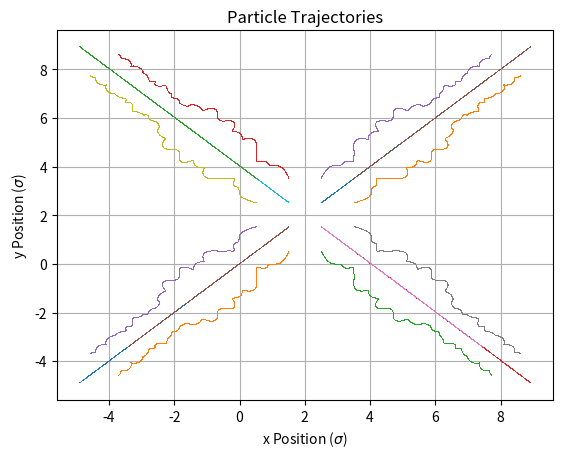
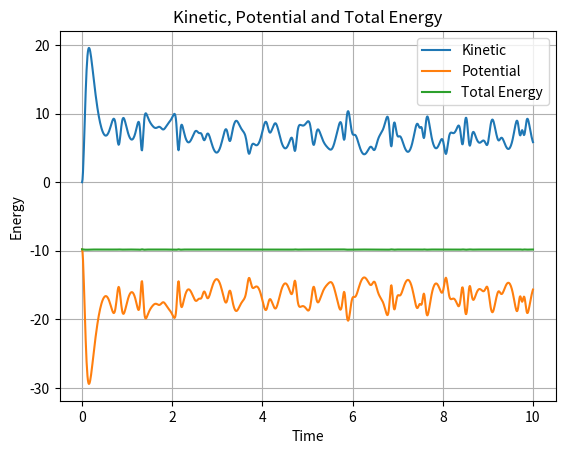
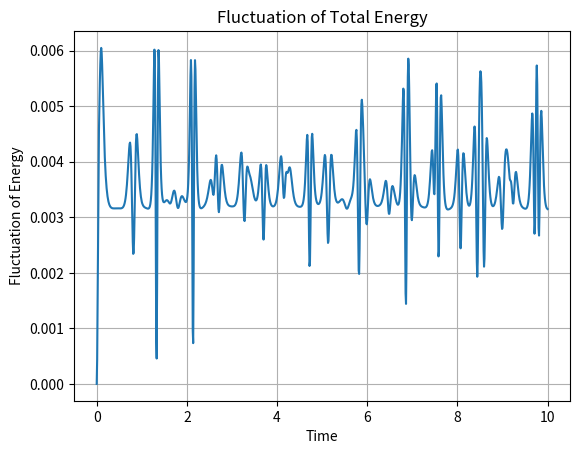
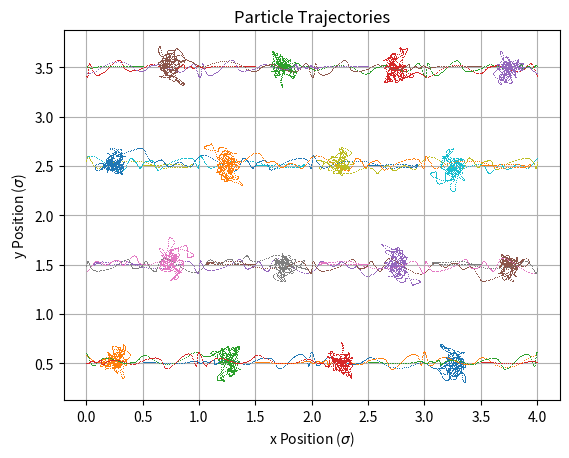
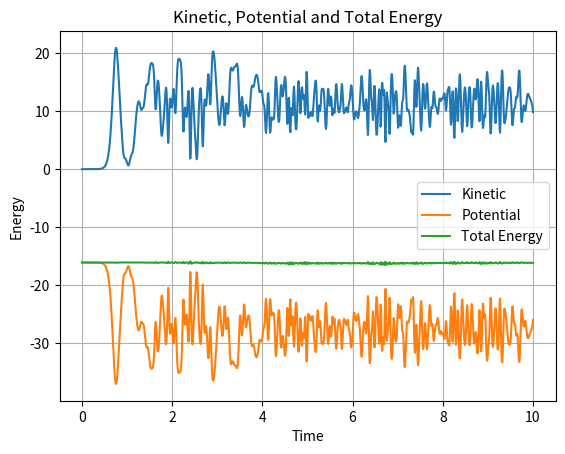
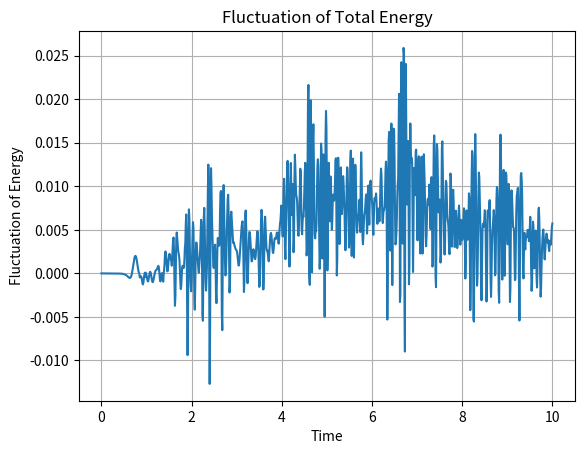

Write the Python code that produced these figures, in order.
# -*- coding: utf-8 -*-
"""
Created on Mon Oct 19 21:13:32 2020

[redacted]

Question 3 of Lab06

Here, we use the verlet method to simulate the Lennard-Jones interactions of
N particles, both with and without periodic boundary conditions.

3a --> Line 23
3b --> Line 200
3c --> Line 333
Verlet Method --> Line 86
Acceleration Function --> Line 147

"""

"""
Question 3, Part (a)

Pseudocode for simulation of N particles without periodic boundary conditions
"""

# Import numpy and matplotlib libraries

# Define function (acceleration) that takes the x and y coordinates of 
# all N particles as input, and returns the x and y components of 
# acceleration for all particles.
    # ax = zero array of length N
    # ay = zero array of length N
    
    # For each pair (i,j):
        # Find distance between i,j
        # rx = x[i] - x[j]
        # ry = y[i] - y[j]
        # r = sqrt(rx^2 + ry^2)
        
        # Calculate accelerations
        # coeff = 4/r2*(12/r^12 - 6/r^6)
        # ax[i] += coeff*rx
        # ay[i] += coeff*ry
        # ax[j] += -coeff*rx
        # ay[j] += -coeff*ry
        
    # return ax, ay

# Define function (verlet) that takes as input the acceleration function,
# the initial time, position and velocity, as well as the time step (h) and number
# of iterations (N). Returns array of time, position and velocity of each particle
# at each iteration step
    # Initialize time array
    # T = t0:t0+h*N
    # v = v0 + 0.5*h*acceleration(r0,t0)
    # R = zero array length N+1
    # V = zero array length N+1
    # R[0] = r0
    
    # Perform verlet method for each time step
    # for i from 1:N
        # R[i+1] = R[i] + h*v
        # k = h*acceleration(R[i+1], T[i+1])
        # V[i+1] = v + 0.5*k
        # v = v + k
        
    # return T, R, V

# Define x0, y0 as 4x4 grid of positions
# Define v0 as zero array

# Call verlet for (x0, y0), v0, h = 0.01, N = 1000
# and plot trajectory

"""
Here, we implement the functions as described in the above pseudocode.

"""

# Import libraries
import numpy as np
import matplotlib.pyplot as plt

def verlet(f, t0, r0, v0, h, N):
    """
    Implements verlet method for a given acceleration function

    Parameters
    ----------
    f : function 
        Computes accleration given coordinates.
    t0 : float
        Initial time.
    r0 : float array
        Initial value of general coordinate array.
    v0 : float array
        Initial value of general velocity array.
    h : float
        Time step.
    N : int
        Number of iterations.

    Returns
    -------
    T : float array 
        Array of time values.
    R : 2d float array
        2D array of general coordinates at each time.
    V : 2d float array
        2D array of general velocities at each time.

    """
    
    # Intialize T, R and V arrays to hold values
    T = np.linspace(t0, t0+h*N, N+1)
    dof = len(r0)
    R = np.zeros([N+1, dof])
    R[0] = r0
    V = np.zeros([N+1, dof])
    V[0] = v0
    
    # Implement verlet's method for N time steps
    vc = v0 + 0.5*h*f(r0, T[0])
    for i in range(N):
        R[i+1] = R[i] + h*vc
        k = h*f(R[i+1], T[i+1])
        V[i+1] = vc + 0.5*k
        vc = vc + k
    # Return values
    return T, R, V

# Unpacks coordinate array into x and y coordinates
def unpack(R):
    N = len(R[0])//2
    x = R[:,:N]
    y = R[:,N:]
    return x, y

# Defines separation between two particle based on their coordinates
# Trivial in this case
def separation_nonperiodic(x1, x2):
    return x1 - x2

 
def LJ_many(sep, r, t, sigma, eps, m): 
    """
    Calculates acceleration of N particles with Lennard-Jones potential,
    given their coordinate arrays

    Parameters
    ----------
    sep : function
        Calculates separation between two particles based on their coordinates.
    r : float array
        General coordinate array.
    t : float
        Time.
    sigma : float
        Length scale of LJ potential.
    eps : float
        Energy scale of LJ potential.
    m : float
        Particle mass.

    Returns
    -------
    a : float array 
        General acceleration array.

    """
    # Unpacking coordinates into x and y values
    N = len(r)//2
    x = r[:N]
    y = r[N:]
    
    # Intializing acceleration arrays
    ax = np.zeros(N)
    ay = np.zeros(N)
    # Iterating over each pair (i,j)
    for i in range(N):
        for j in range(i+1,N):
            # Calculating distance between i, j
            rx = sep(x[i], x[j])
            ry = sep(y[i], y[j])
            r2 = rx**2 + ry**2
            
            # Updating acceleration of each particle
            factor = sigma**2/r2
            coeff = (4*eps)/(m*r2)*(12*factor**6 - 6*factor**3)
            
            ax[i] = ax[i] + coeff*rx
            ax[j] = ax[j] - coeff*rx
            ay[i] = ay[i] + coeff*ry
            ay[j] = ay[j] - coeff*ry
    
    # Return accleration array
    a = np.reshape([ax, ay], [2*N])
    return a

# Sets initial conditions for N particles arranged in a rectangle with 
# dimensions Lx, Ly. Code taken from assignment document.
def particle_setup(N, Lx, Ly):
    dx = Lx/np.sqrt(N)
    dy = Ly/np.sqrt(N)
    
    x_grid = np.arange(dx/2, Lx, dx)
    y_grid = np.arange(dy/2, Ly, dy)
    xx_grid, yy_grid = np.meshgrid(x_grid, y_grid)
    x_initial = xx_grid.flatten()
    y_initial = yy_grid.flatten()
    
    r_initial = np.reshape([x_initial, y_initial], [2*N])
    v_initial = np.zeros(2*N)
    return r_initial, v_initial

# Kinetic energy of single particle
def KE_particle(v, m): 
    return 0.5*m*v**2

# Potential energy of particle pair, given the squared distance between them
def PE_particle_pair(r2, sigma, eps):
    factor = sigma**2/r2
    return 4*eps*(factor**6 - factor**3)

# Kinetic and potential energy, using m = eps = sigma = 1.
KE1 = lambda v: KE_particle(v, 1)
PE1 = lambda r2: PE_particle_pair(r2, 1, 1)

# Kinetic energy of N particles, given array of velocities length 2N
def kinetic(KE_single, V):
    KE_array = KE_single(V)
    return np.sum(KE_array, axis=1)

# Potential energy of N particles, given array of coordinates length 2N,
# as well as separation function.
def potential(PE_pair, sep, R):
    N = len(R[0])//2
    x, y = unpack(R)
    
    PE_array = np.zeros(len(R))
    for i in range(N):
        for j in range(i+1,N):
            rx = sep(x[:,i], x[:,j])
            ry = sep(y[:,i], y[:,j])
            r2 = rx**2 + ry**2
            
            PE_array = PE_array + PE_pair(r2)
    return PE_array


# Plots trajectories of particles, as well as the kinetic, potential and total
# energy as a function of time. 
def plot_LJ(mapping, KE, PE, T, R, V, particles, suffix):
    # Unpack the x,y positions and x,y velocities
    x, y = unpack(R)
    Vx, Vy = unpack(V)
    
    # Map positions into where they will be plotted
    xmap = mapping(x)
    ymap = mapping(y)
    
    # Plot particle trajectories
    plt.figure()
    for i in particles:
        plt.plot(xmap[:,i], ymap[:,i], ',', markersize=1, label='Particle '+str(i+1))
    plt.grid(True)
    plt.xlabel(r"x Position ($\sigma$)")
    plt.ylabel(r"y Position ($\sigma$)")
    plt.title("Particle Trajectories")
    plt.savefig("Trajectories_LJ_"+suffix)
    
    # Calculate the kinetic and potential energies as function of time
    total_kinetic = KE(V)
    total_potential = PE(R)
    
    # Plot kinetic, potential and total energy
    plt.figure()
    plt.plot(T, total_kinetic, label='Kinetic')
    plt.plot(T, total_potential, label='Potential')
    plt.plot(T, total_kinetic + total_potential, label='Total Energy')
    plt.grid(True)
    plt.legend()
    plt.xlabel("Time")
    plt.ylabel("Energy")
    plt.title("Kinetic, Potential and Total Energy")
    plt.savefig("Energy_LJ_"+suffix)
    
    # Plot deviation of total energy from initial
    plt.figure()
    plt.plot(T, (total_kinetic + total_potential)/(total_kinetic + total_potential)[0] - 1, label='Total Energy')
    plt.grid(True)
    plt.xlabel("Time")
    plt.ylabel("Fluctuation of Energy")
    plt.title("Fluctuation of Total Energy")
    plt.savefig("Energy_Fluctuation_LJ_"+suffix)

"""
Question 3, Part (b)

Here, we perform simulation of 16 particles interacting with Lennard Jones 
potential, without periodic boundary conditions
"""
# 16 particles, in a 4.0 by 4.0 square
N = 16
Lx = 4.0
Ly = 4.0

# Set initial positions and velocites of particles
r0, v0 = particle_setup(N, Lx, Ly)

# Define acceleration function by using a normal (non-periodic) separation function
LJ_acceleration_nonperiodic = lambda r, t: LJ_many(separation_nonperiodic, r, t, 1, 1, 1)
# Identity mapping for purposes of plotting
identity = lambda x: x

# These are the particles we want to plot
plot_particles = np.arange(N)

# There are the functions for total kinetic and potential energy, using 
# non-periodic separation function
totalKE = lambda V: kinetic(KE1, V)
totalPE = lambda R: potential(PE1, separation_nonperiodic, R)

# Perform numerical simulation using Verlet's method, using our 
# acceleration function, and store the array of times, positions and velocities
T, R, V = verlet(LJ_acceleration_nonperiodic, 0, r0, v0, 0.01, 1000)
# PLot our results
plot_LJ(identity, totalKE, totalPE, T, R, V, plot_particles, "3i")

"""
Question 3, Part (c)

Here, we perform simulation of 16 particles interacting with Lennard Jones 
potential, with periodic boundary conditions
"""
# 16 particles, in a 4.0 by 4.0 square
N = 16
Lx = 4.0
Ly = 4.0

# Set initial positions and velocites of particles
r0, v0 = particle_setup(N, Lx, Ly)

# Define separation function that takes into account periodic boundary conditions
def separation_periodic(x1, x2, L):
    return np.mod(x1-x2+L/2, L) - L/2

sep = lambda x1, x2: separation_periodic(x1, x2, Lx)

# Define acceleration function by using a periodic separation function
LJ_acceleration_periodic = lambda r, t: LJ_many(sep, r, t, 1, 1, 1)

# Periodic mapping for purposes of plotting
periodic = lambda x: np.mod(x,Lx)

# These are the particles we want to plot
plot_particles = np.arange(N)

# There are the functions for total kinetic and potential energy, using 
# periodic separation function
totalKE = lambda V: kinetic(KE1, V)
totalPE = lambda R: potential(PE1, sep, R)

# Perform numerical simulation using Verlet's method, using our 
# acceleration function, and store the array of times, positions and velocities
T, R, V = verlet(LJ_acceleration_periodic, 0, r0, v0, 0.01, 1000)
# PLot our results
plot_LJ(periodic, totalKE, totalPE, T, R, V, plot_particles, "3ii")


